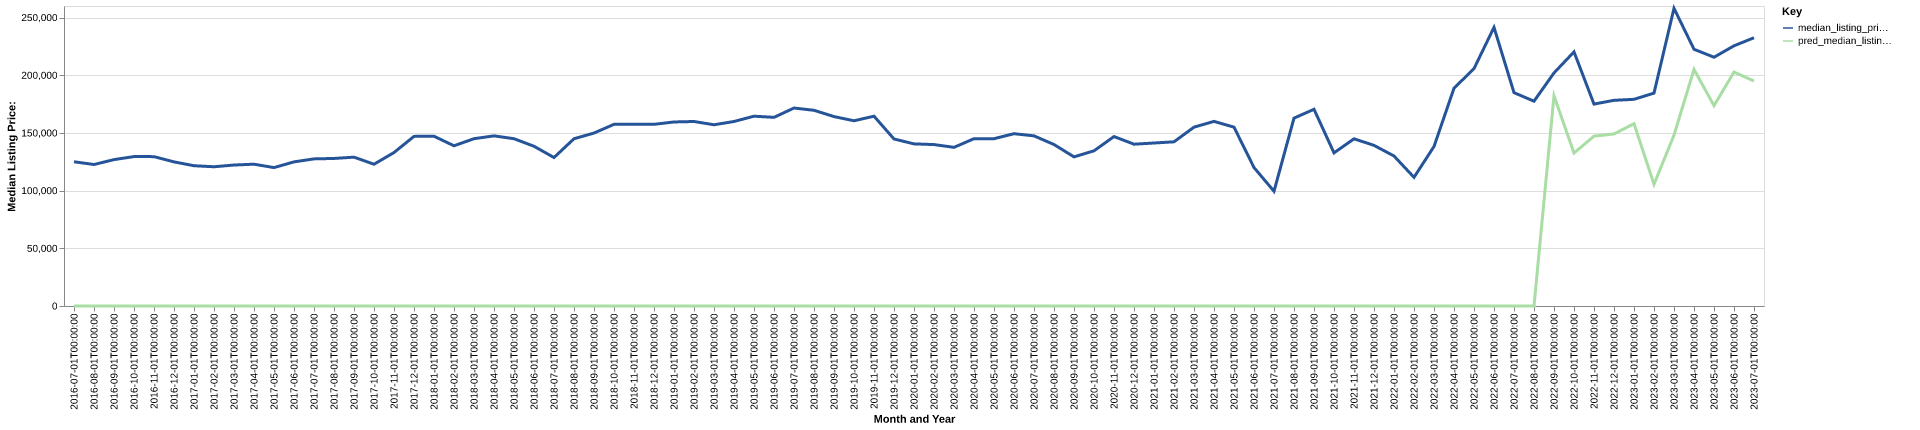

The table this chart was drawn from, first rows:
date, time_idx, median_listing_price, thirty_year_interest_rate_five, month, county_name, active_listing_count, median_days_on_market, pred_median_listing_price, month_year
2016-07-01, 0, 125000, 3.72, 7, benton, ia, 110.0, 61.0, 0, Jul-2016
2016-08-01, 1, 122625, 3.73, 8, benton, ia, 115.0, 62.0, 0, Aug-2016
2016-09-01, 2, 126875, 3.66, 9, benton, ia, 117.0, 53.0, 0, Sep-2016
2016-10-01, 3, 129500, 3.64, 10, benton, ia, 113.0, 61.0, 0, Oct-2016
2016-11-01, 4, 129450, 3.66, 11, benton, ia, 102.0, 78.0, 0, Nov-2016
2016-12-01, 5, 124900, 3.48, 12, benton, ia, 100.0, 81.0, 0, Dec-2016
2017-01-01, 6, 121575, 3.45, 1, benton, ia, 87.0, 102.0, 0, Jan-2017
2017-02-01, 7, 120675, 3.5, 2, benton, ia, 75.0, 109.0, 0, Feb-2017
2017-03-01, 8, 122175, 3.52, 3, benton, ia, 79.0, 92.0, 0, Mar-2017
2017-04-01, 9, 122900, 4.03, 4, benton, ia, 82.0, 59.0, 0, Apr-2017
2017-05-01, 10, 119950, 4.32, 5, benton, ia, 90.0, 45.0, 0, May-2017
2017-06-01, 11, 124900, 4.2, 6, benton, ia, 93.0, 51.0, 0, Jun-2017
2017-07-01, 12, 127500, 4.19, 7, benton, ia, 91.0, 58.0, 0, Jul-2017
2017-08-01, 13, 127875, 4.3, 8, benton, ia, 109.0, 43.0, 0, Aug-2017
2017-09-01, 14, 129000, 4.1, 9, benton, ia, 107.0, 60.0, 0, Sep-2017
2017-10-01, 15, 122850, 4.05, 10, benton, ia, 108.0, 67.0, 0, Oct-2017
2017-11-01, 16, 133000, 3.94, 11, benton, ia, 100.0, 82.0, 0, Nov-2017
2017-12-01, 17, 147000, 4.03, 12, benton, ia, 82.0, 94.0, 0, Dec-2017
2018-01-01, 18, 147125, 3.93, 1, benton, ia, 73.0, 109.0, 0, Jan-2018
2018-02-01, 19, 138850, 3.83, 2, benton, ia, 65.0, 103.0, 0, Feb-2018
2018-03-01, 20, 145000, 3.94, 3, benton, ia, 68.0, 53.0, 0, Mar-2018
2018-04-01, 21, 147450, 3.95, 4, benton, ia, 77.0, 51.0, 0, Apr-2018
2018-05-01, 22, 144975, 3.99, 5, benton, ia, 84.0, 50.0, 0, May-2018
2018-06-01, 23, 138450, 4.15, 6, benton, ia, 81.0, 46.0, 0, Jun-2018
2018-07-01, 24, 128675, 4.4, 7, benton, ia, 84.0, 55.0, 0, Jul-2018
2018-08-01, 25, 144950, 4.46, 8, benton, ia, 87.0, 63.0, 0, Aug-2018
2018-09-01, 26, 149900, 4.58, 9, benton, ia, 94.0, 54.0, 0, Sep-2018
2018-10-01, 27, 157450, 4.66, 10, benton, ia, 100.0, 65.0, 0, Oct-2018
2018-11-01, 28, 157450, 4.62, 11, benton, ia, 103.0, 64.0, 0, Nov-2018
2018-12-01, 29, 157450, 4.54, 12, benton, ia, 87.0, 83.0, 0, Dec-2018
2019-01-01, 30, 159500, 4.6, 1, benton, ia, 80.0, 92.0, 0, Jan-2019
2019-02-01, 31, 159900, 4.72, 2, benton, ia, 77.0, 102.0, 0, Feb-2019
2019-03-01, 32, 157071, 4.9, 3, benton, ia, 84.0, 69.0, 0, Mar-2019
2019-04-01, 33, 159900, 4.94, 4, benton, ia, 92.0, 34.0, 0, Apr-2019
2019-05-01, 34, 164500, 4.75, 5, benton, ia, 99.0, 48.0, 0, May-2019
2019-06-01, 35, 163500, 4.51, 6, benton, ia, 96.0, 56.0, 0, Jun-2019
2019-07-01, 36, 171575, 4.41, 7, benton, ia, 95.0, 55.0, 0, Jul-2019
2019-08-01, 37, 169616, 4.41, 8, benton, ia, 101.0, 46.0, 0, Aug-2019
2019-09-01, 38, 164165, 4.2, 9, benton, ia, 108.0, 47.0, 0, Sep-2019
2019-10-01, 39, 160531, 4.14, 10, benton, ia, 111.0, 48.0, 0, Oct-2019
2019-11-01, 40, 164500, 3.84, 11, benton, ia, 102.0, 72.0, 0, Nov-2019
2019-12-01, 41, 144750, 3.81, 12, benton, ia, 96.0, 80.0, 0, Dec-2019
2020-01-01, 42, 140500, 3.75, 1, benton, ia, 88.0, 83.0, 0, Jan-2020
2020-02-01, 43, 139900, 3.73, 2, benton, ia, 85.0, 74.0, 0, Feb-2020
2020-03-01, 44, 137500, 3.78, 3, benton, ia, 76.0, 77.0, 0, Mar-2020
2020-04-01, 45, 145000, 3.75, 4, benton, ia, 81.0, 67.0, 0, Apr-2020
2020-05-01, 46, 145000, 3.74, 5, benton, ia, 69.0, 75.0, 0, May-2020
2020-06-01, 47, 149325, 3.72, 6, benton, ia, 79.0, 56.0, 0, Jun-2020
2020-07-01, 48, 147450, 3.49, 7, benton, ia, 74.0, 38.0, 0, Jul-2020
2020-08-01, 49, 139950, 3.65, 8, benton, ia, 65.0, 51.0, 0, Aug-2020
2020-09-01, 50, 129250, 3.33, 9, benton, ia, 62.0, 76.0, 0, Sep-2020
2020-10-01, 51, 134500, 3.28, 10, benton, ia, 53.0, 67.0, 0, Oct-2020
2020-11-01, 52, 146850, 3.21, 11, benton, ia, 62.0, 66.0, 0, Nov-2020
2020-12-01, 53, 140240, 3.07, 12, benton, ia, 54.0, 88.0, 0, Dec-2020
2021-01-01, 54, 141260, 2.99, 1, benton, ia, 50.0, 85.0, 0, Jan-2021
2021-02-01, 55, 142290, 2.93, 2, benton, ia, 47.0, 99.0, 0, Feb-2021
2021-03-01, 56, 155000, 2.88, 3, benton, ia, 47.0, 96.0, 0, Mar-2021
2021-04-01, 57, 160000, 2.84, 4, benton, ia, 47.0, 41.0, 0, Apr-2021
2021-05-01, 58, 155000, 2.71, 5, benton, ia, 44.0, 37.0, 0, May-2021
2021-06-01, 59, 120000, 2.79, 6, benton, ia, 45.0, 32.0, 0, Jun-2021
... 25 more rows
